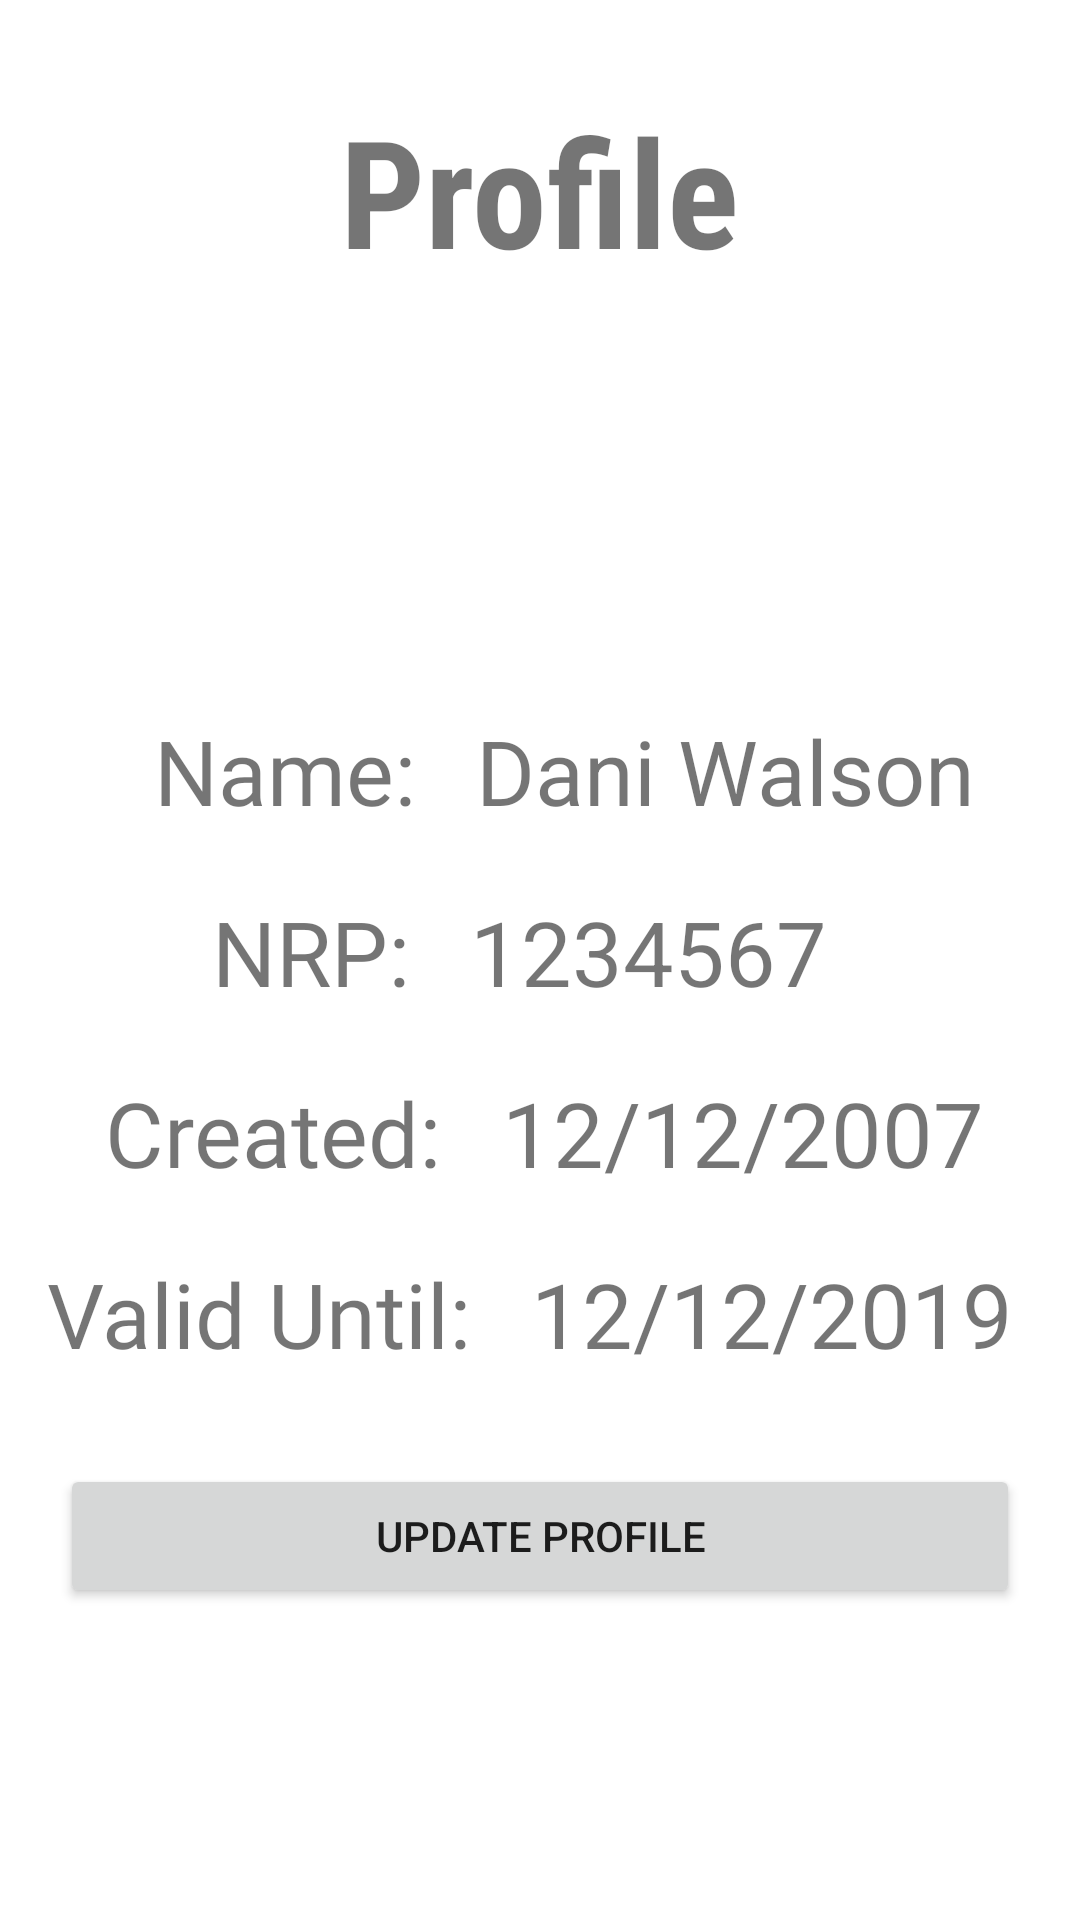

Here is an Android app screen rendered from its layout file. Give the layout XML and the strings, colors and styles it references.
<!-- AndroidManifest.xml: application theme Theme.160419095_AdvanceNativeUTS -->
<!-- res/layout/fragment_profile.xml -->
<?xml version="1.0" encoding="utf-8"?>
<androidx.constraintlayout.widget.ConstraintLayout xmlns:android="http://schemas.android.com/apk/res/android"
    xmlns:app="http://schemas.android.com/apk/res-auto"
    xmlns:tools="http://schemas.android.com/tools"
    android:id="@+id/frameLayout3"
    android:layout_width="match_parent"
    android:layout_height="match_parent"
    tools:context=".view.ProfileFragment">

    <TextView
        android:id="@+id/textView3"
        android:layout_width="wrap_content"
        android:layout_height="wrap_content"
        android:layout_marginTop="30dp"
        android:fontFamily="sans-serif-condensed"
        android:text="Profile"
        android:textSize="50dp"
        android:textStyle="bold"
        app:layout_constraintEnd_toEndOf="parent"
        app:layout_constraintStart_toStartOf="parent"
        app:layout_constraintTop_toTopOf="parent" />

    <TextView
        android:id="@+id/textName"
        android:layout_width="wrap_content"
        android:layout_height="wrap_content"
        android:layout_marginTop="30dp"
        android:layout_marginRight="170dp"
        android:fontFamily="@font/abril_fatface"
        android:text="Name:"
        android:textSize="30sp"
        app:layout_constraintEnd_toEndOf="parent"
        app:layout_constraintStart_toStartOf="parent"
        app:layout_constraintTop_toBottomOf="@+id/imageView" />

    <TextView
        android:id="@+id/textNameValue"
        android:layout_width="wrap_content"
        android:layout_height="wrap_content"
        android:layout_marginLeft="20dp"
        android:text="Dani Walson"
        android:textSize="30sp"
        app:layout_constraintStart_toEndOf="@+id/textName"
        app:layout_constraintTop_toTopOf="@+id/textName" />

    <TextView
        android:id="@+id/textNrp"
        android:layout_width="wrap_content"
        android:layout_height="wrap_content"
        android:layout_marginTop="20dp"
        android:layout_marginRight="170dp"
        android:fontFamily="@font/abril_fatface"
        android:text="NRP:"
        android:textSize="30sp"
        app:layout_constraintEnd_toEndOf="parent"
        app:layout_constraintHorizontal_bias="0.571"
        app:layout_constraintStart_toStartOf="parent"
        app:layout_constraintTop_toBottomOf="@+id/textName" />

    <TextView
        android:id="@+id/textNrpValue"
        android:layout_width="125dp"
        android:layout_height="34dp"
        android:layout_marginStart="20dp"
        android:text="12345678"
        android:textSize="30sp"
        app:layout_constraintStart_toEndOf="@+id/textNrp"
        app:layout_constraintTop_toTopOf="@+id/textNrp" />

    <TextView
        android:id="@+id/textCreated"
        android:layout_width="wrap_content"
        android:layout_height="wrap_content"
        android:layout_marginTop="20dp"
        android:layout_marginRight="170dp"
        android:fontFamily="@font/abril_fatface"
        android:text="Created:"
        android:textSize="30sp"
        app:layout_constraintEnd_toEndOf="parent"
        app:layout_constraintHorizontal_bias="0.451"
        app:layout_constraintStart_toStartOf="parent"
        app:layout_constraintTop_toBottomOf="@+id/textNrp" />

    <TextView
        android:id="@+id/textCreatedValue"
        android:layout_width="wrap_content"
        android:layout_height="wrap_content"
        android:layout_marginLeft="20dp"
        android:text="12/12/2007"
        android:textSize="30sp"
        app:layout_constraintStart_toEndOf="@+id/textCreated"
        app:layout_constraintTop_toTopOf="@+id/textCreated" />

    <TextView
        android:id="@+id/textValid"
        android:layout_width="wrap_content"
        android:layout_height="wrap_content"
        android:layout_marginTop="20dp"
        android:layout_marginRight="170dp"
        android:fontFamily="@font/abril_fatface"
        android:text="Valid Until:"
        android:textSize="30sp"
        app:layout_constraintEnd_toEndOf="parent"
        app:layout_constraintHorizontal_bias="0.323"
        app:layout_constraintStart_toStartOf="parent"
        app:layout_constraintTop_toBottomOf="@+id/textCreated" />

    <TextView
        android:id="@+id/textCreatedValue2"
        android:layout_width="wrap_content"
        android:layout_height="wrap_content"
        android:layout_marginLeft="20dp"
        android:text="12/12/2019"
        android:textSize="30sp"
        app:layout_constraintStart_toEndOf="@+id/textValid"
        app:layout_constraintTop_toTopOf="@+id/textValid" />

    <Button
        android:id="@+id/buttonUpdate"
        android:layout_width="0dp"
        android:layout_height="wrap_content"
        android:layout_marginLeft="20dp"
        android:layout_marginTop="30dp"
        android:layout_marginRight="20dp"
        android:text="Update Profile"
        app:layout_constraintEnd_toEndOf="parent"
        app:layout_constraintStart_toStartOf="parent"
        app:layout_constraintTop_toBottomOf="@+id/textValid" />

    <ImageView
        android:id="@+id/imageView"
        android:layout_width="90dp"
        android:layout_height="90dp"
        android:layout_marginTop="20dp"
        android:src="@drawable/ic_baseline_person_24"
        app:layout_constraintEnd_toEndOf="parent"
        app:layout_constraintHorizontal_bias="0.501"
        app:layout_constraintStart_toStartOf="parent"
        app:layout_constraintTop_toBottomOf="@+id/textView3" />

</androidx.constraintlayout.widget.ConstraintLayout>
<!-- resources referenced by this layout -->
<resources>
  <style name="Theme.160419095_AdvanceNativeUTS" parent="Theme.MaterialComponents.DayNight.DarkActionBar">
          
          <item name="colorPrimary">@color/blue</item>
          <item name="colorPrimaryVariant">@color/purple_700</item>
          <item name="colorOnPrimary">@color/white</item>
          
          <item name="colorSecondary">@color/teal_200</item>
          <item name="colorSecondaryVariant">@color/teal_700</item>
          <item name="colorOnSecondary">@color/black</item>
          
          <item name="android:statusBarColor" tools:targetApi="l">?attr/colorPrimaryVariant</item>
          
      </style>
  <color name="blue">#42adb3</color>
  <color name="purple_700">#FF3700B3</color>
  <color name="white">#FFFFFFFF</color>
  <color name="teal_200">#FF03DAC5</color>
  <color name="teal_700">#FF018786</color>
  <color name="black">#FF000000</color>
</resources>
